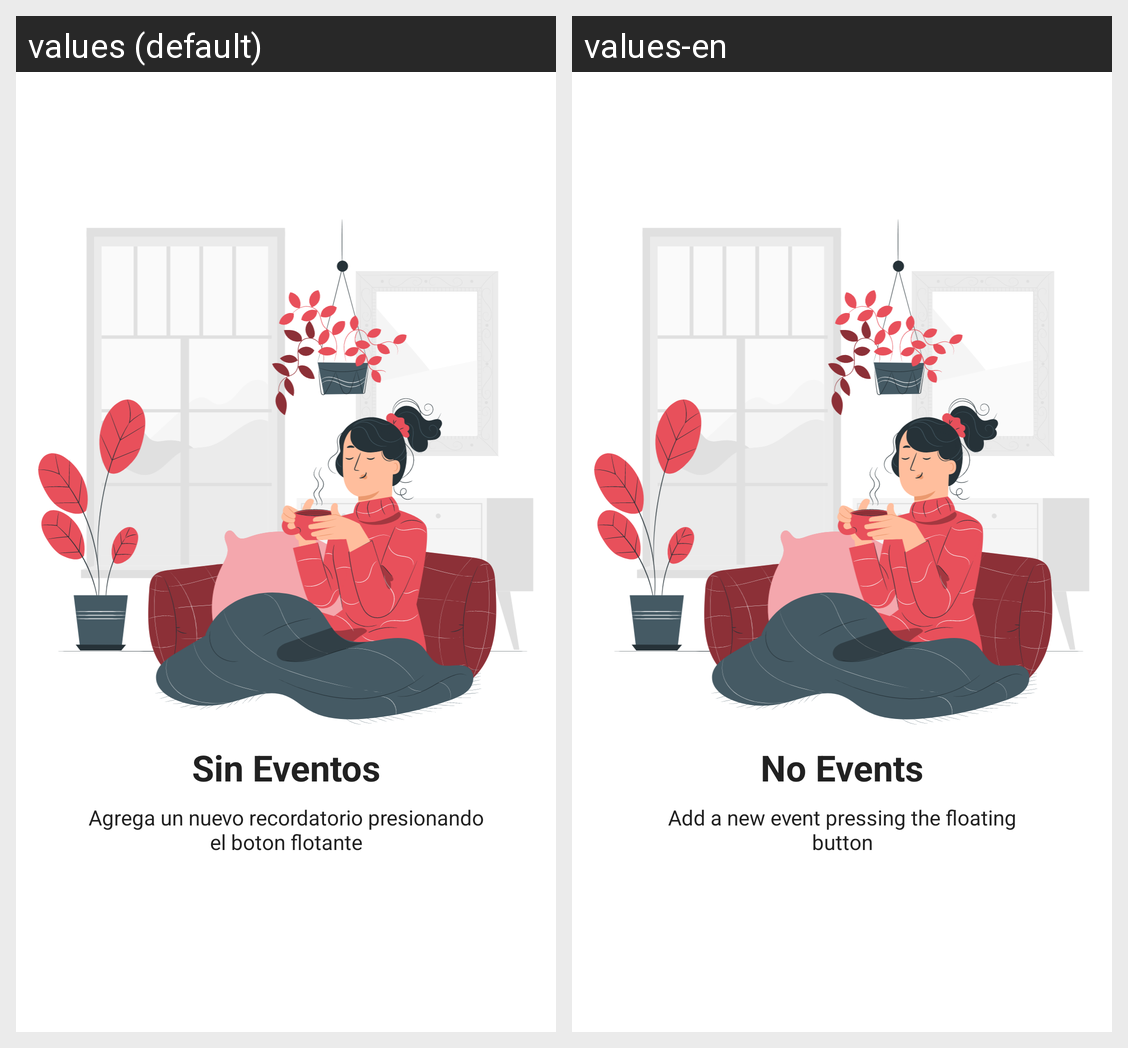

This grid shows one Android layout under two languages. Give, for every string resource on the screen, its name, the default text and each shown locale's text.
Android screen res/layout/today_events_empty_state.xml rendered under 2 locales, left to right: values (default), values-en. Device: Nexus 5 (rendered at 1080×1920; each locale shown at half size, 540×960, under a caption strip naming it); theme AppTheme.
Strings drawn on this screen, with the default value and each locale's value (text and hints the layout hard-codes, and strings that could not be matched under every locale, appear in the picture but are not listed):

no_events
  values: Sin Eventos
  values-en: No Events

add_a_new_event_text
  values: Agrega un nuevo recordatorio presionando el boton flotante
  values-en: Add a new event pressing the floating button
